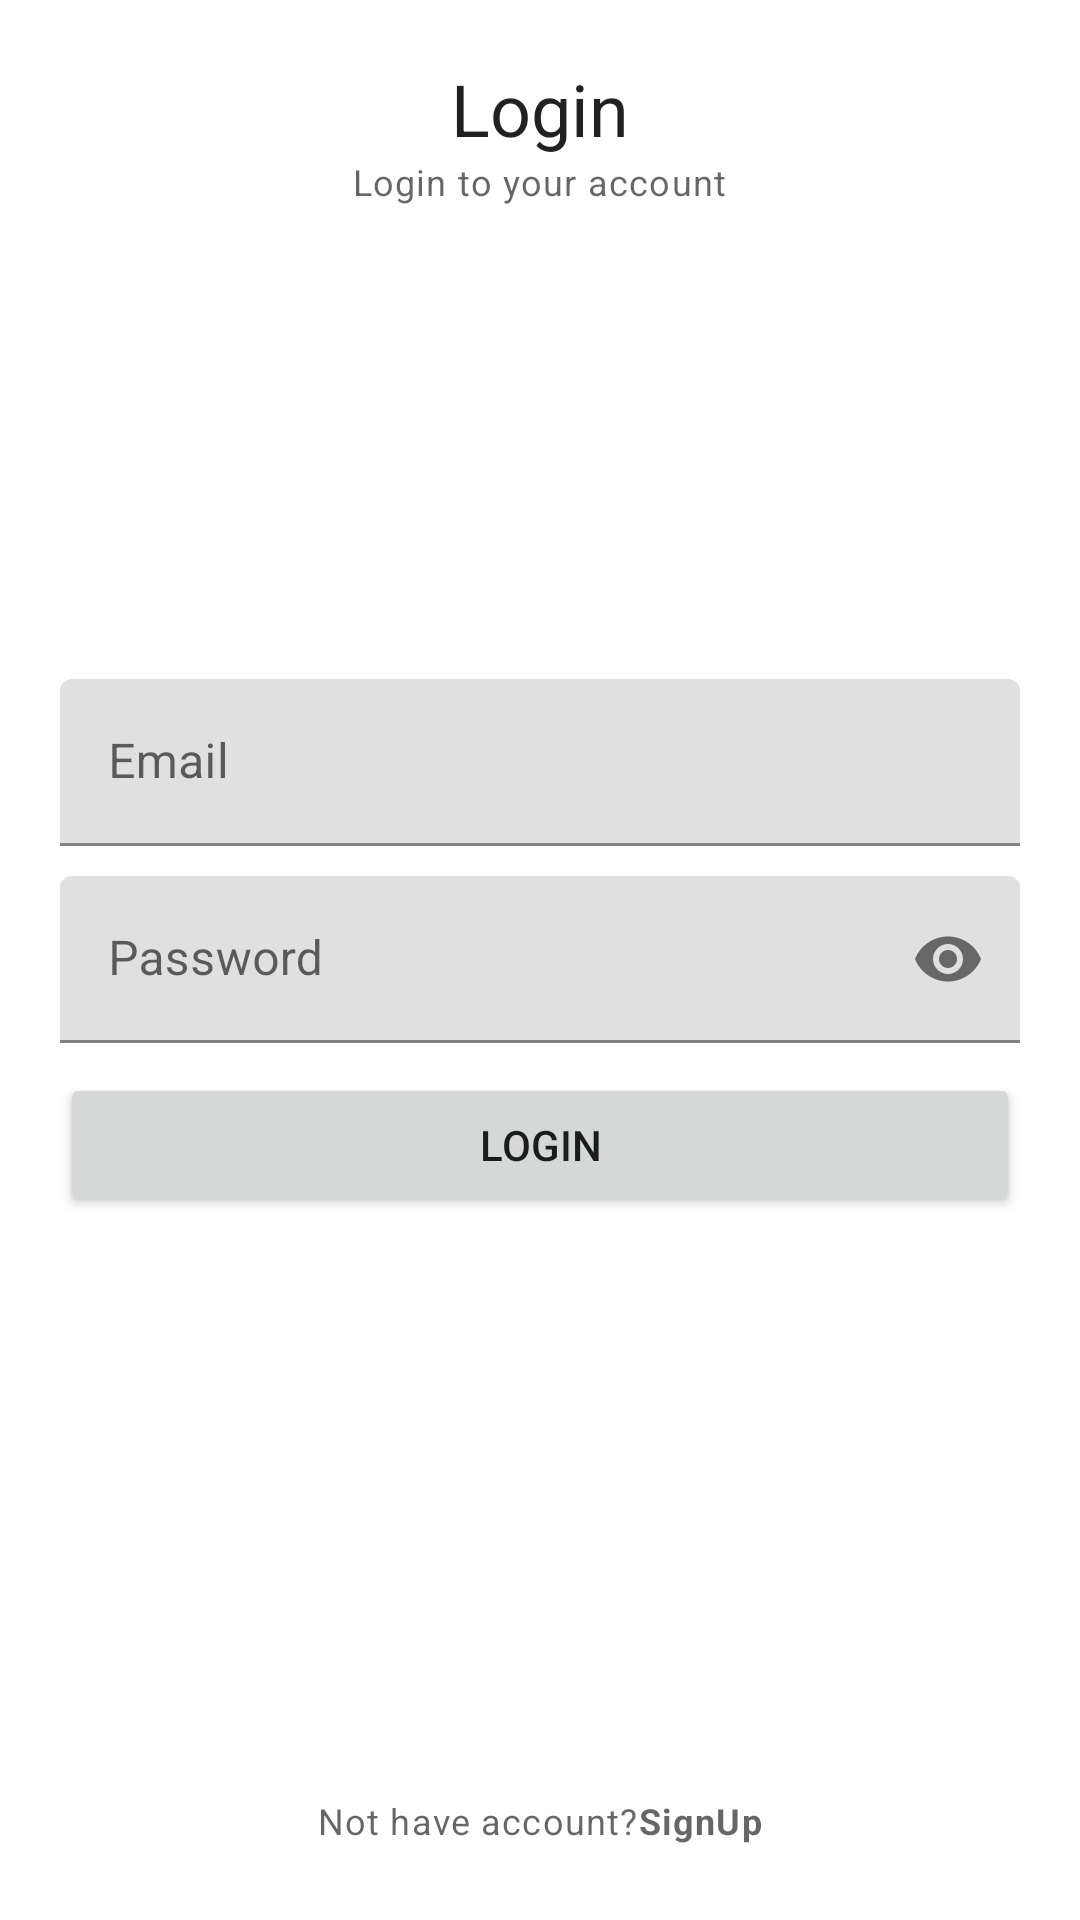

This screen was rendered from an Android layout file. Write that file and the resources it references.
<!-- AndroidManifest.xml: application theme Theme.MojStedisa -->
<!-- res/layout/activity_login.xml -->
<?xml version="1.0" encoding="utf-8"?>
<RelativeLayout xmlns:android="http://schemas.android.com/apk/res/android"
    xmlns:app="http://schemas.android.com/apk/res-auto"
    xmlns:tools="http://schemas.android.com/tools"
    android:layout_width="match_parent"
    android:layout_height="match_parent"
    android:padding="20dp"
    tools:context=".LoginActivity">

    <TextView
        android:id="@+id/titleLabelTv"
        android:layout_width="wrap_content"
        android:layout_height="wrap_content"
        android:layout_centerHorizontal="true"
        android:text="Login"
        style="@style/TextAppearance.AppCompat.Headline"/>

    <TextView
        android:layout_width="wrap_content"
        android:layout_height="wrap_content"
        android:layout_centerHorizontal="true"
        android:text="Login to your account"
        android:layout_below="@id/titleLabelTv"
        style="@style/TextAppearance.MaterialComponents.Caption"/>

    
    <com.google.android.material.textfield.TextInputLayout
        android:id="@+id/emailTil"
        android:layout_above="@id/passwordTil"
        android:layout_marginBottom="10dp"
        android:layout_width="match_parent"
        android:layout_height="wrap_content">

        <EditText
            android:id="@+id/emailEt"
            android:layout_width="match_parent"
            android:layout_height="wrap_content"
            android:hint="Email"
            android:inputType="textEmailAddress"/>

    </com.google.android.material.textfield.TextInputLayout>

    
    <com.google.android.material.textfield.TextInputLayout
        android:id="@+id/passwordTil"
        app:passwordToggleEnabled="true"
        android:layout_width="match_parent"
        android:layout_height="wrap_content"
        android:layout_centerInParent="true">
        <EditText
            android:id="@+id/passwordEt"
            android:layout_width="match_parent"
            android:layout_height="wrap_content"
            android:inputType="textPassword"
            android:hint="Password" />
</com.google.android.material.textfield.TextInputLayout>

    
    <Button
        android:id="@+id/loginBtn"
        android:layout_width="match_parent"
        android:layout_height="wrap_content"
        android:text="Login"
        android:layout_below="@id/passwordTil"
        android:layout_marginTop="10dp"/>

    
    <TextView
        android:id="@+id/noAccountTv"
        android:layout_width="wrap_content"
        android:layout_height="wrap_content"
        android:text="@string/no_account"
        android:layout_alignParentBottom="true"
        android:padding="5dp"
        android:layout_centerHorizontal="true"
        style="@style/TextAppearance.MaterialComponents.Caption"/>


</RelativeLayout>
<!-- resources referenced by this layout -->
<resources>
  <string name="no_account">Not have account?<b>SignUp</b></string>
  <style name="Theme.MojStedisa" parent="Theme.MaterialComponents.DayNight.DarkActionBar">
          
          <item name="colorPrimary">@color/purple_500</item>
          <item name="colorPrimaryVariant">@color/purple_700</item>
          <item name="colorOnPrimary">@color/white</item>
          
          <item name="colorSecondary">@color/teal_200</item>
          <item name="colorSecondaryVariant">@color/teal_700</item>
          <item name="colorOnSecondary">@color/black</item>
          
          <item name="android:statusBarColor" tools:targetApi="l">?attr/colorPrimaryVariant</item>
          
      </style>
  <!-- not gathered from this repository: default colours our renderer supplied (Android Studio template values) -->
  <color name="purple_500">#FF6200EE</color>
  <color name="purple_700">#FF3700B3</color>
  <color name="teal_200">#FF03DAC5</color>
  <color name="teal_700">#FF018786</color>
  <color name="black">#FF000000</color>
  <color name="white">#FFFFFFFF</color>
</resources>
